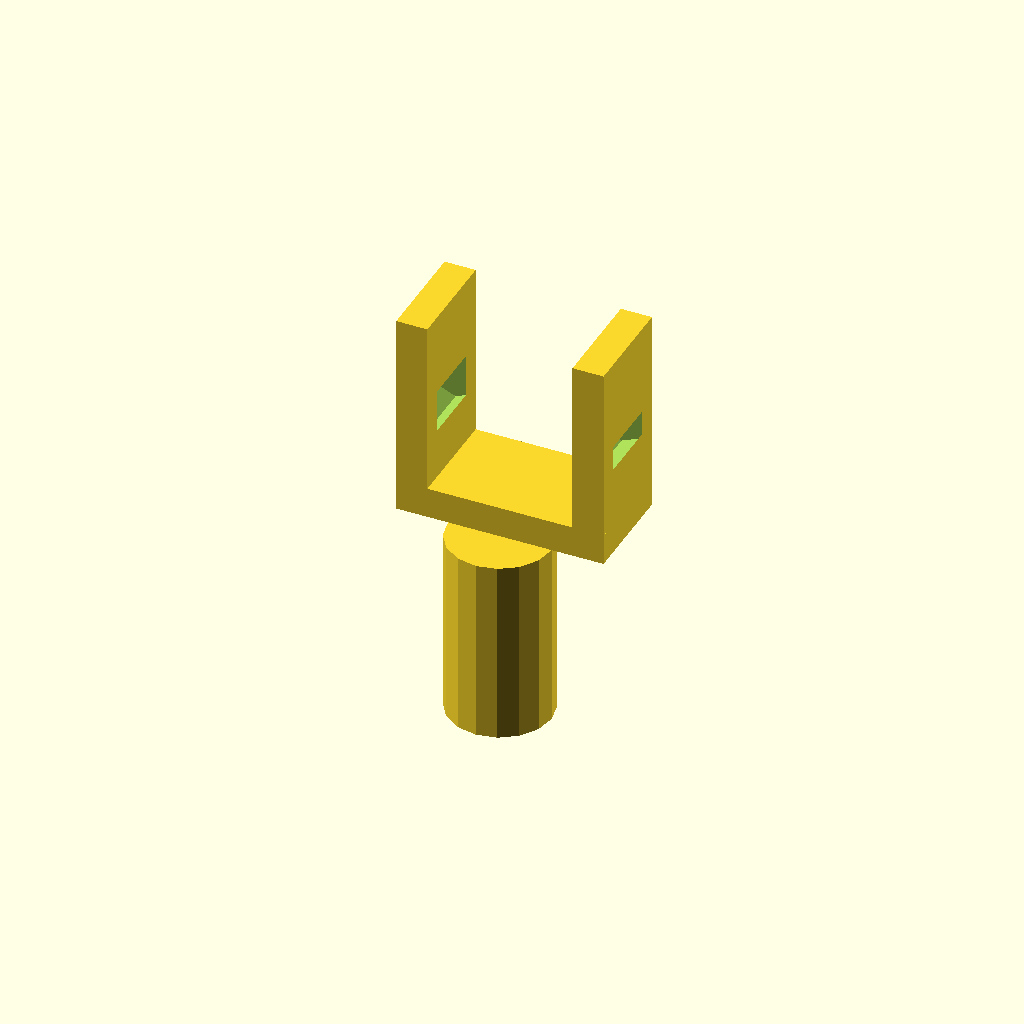
Cell 1: the model at its default parameters.
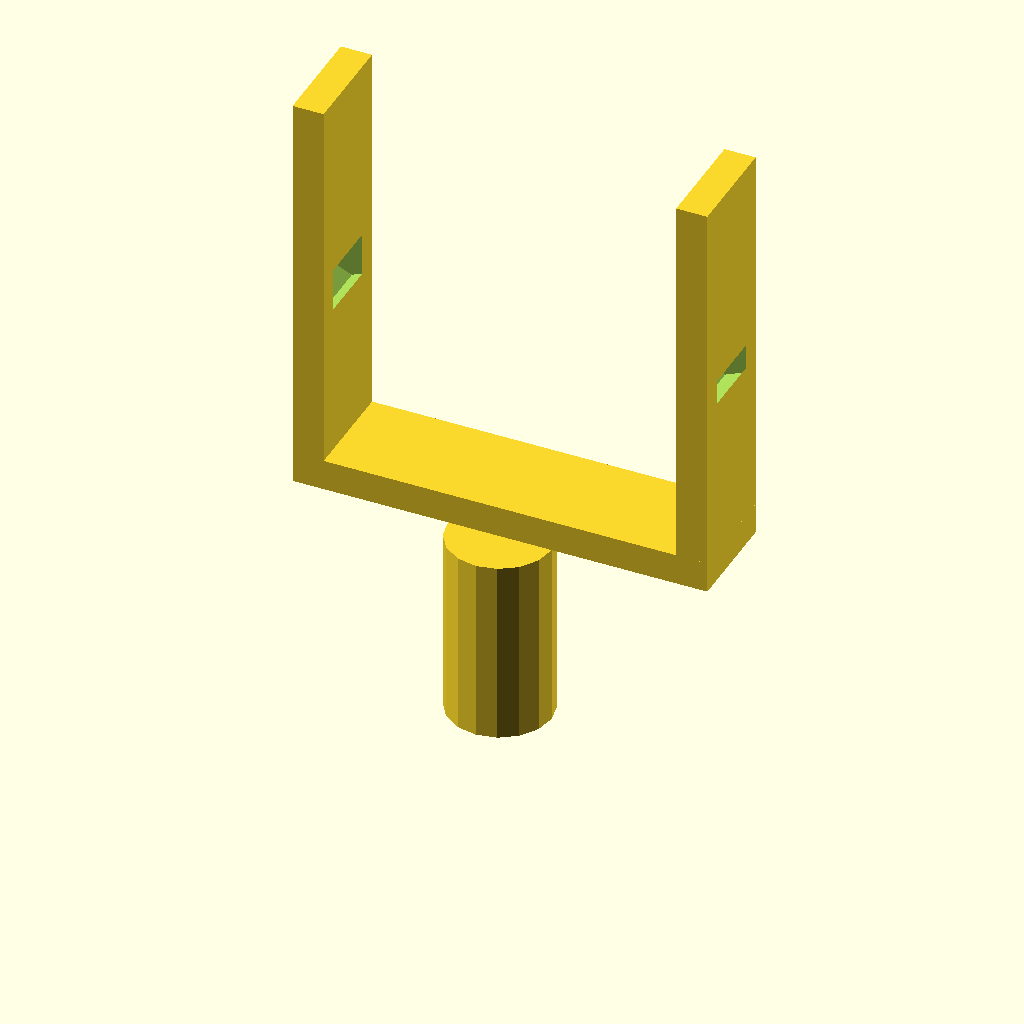
Cell 2: u_shaped_connector_width = 40 (everything else at default).
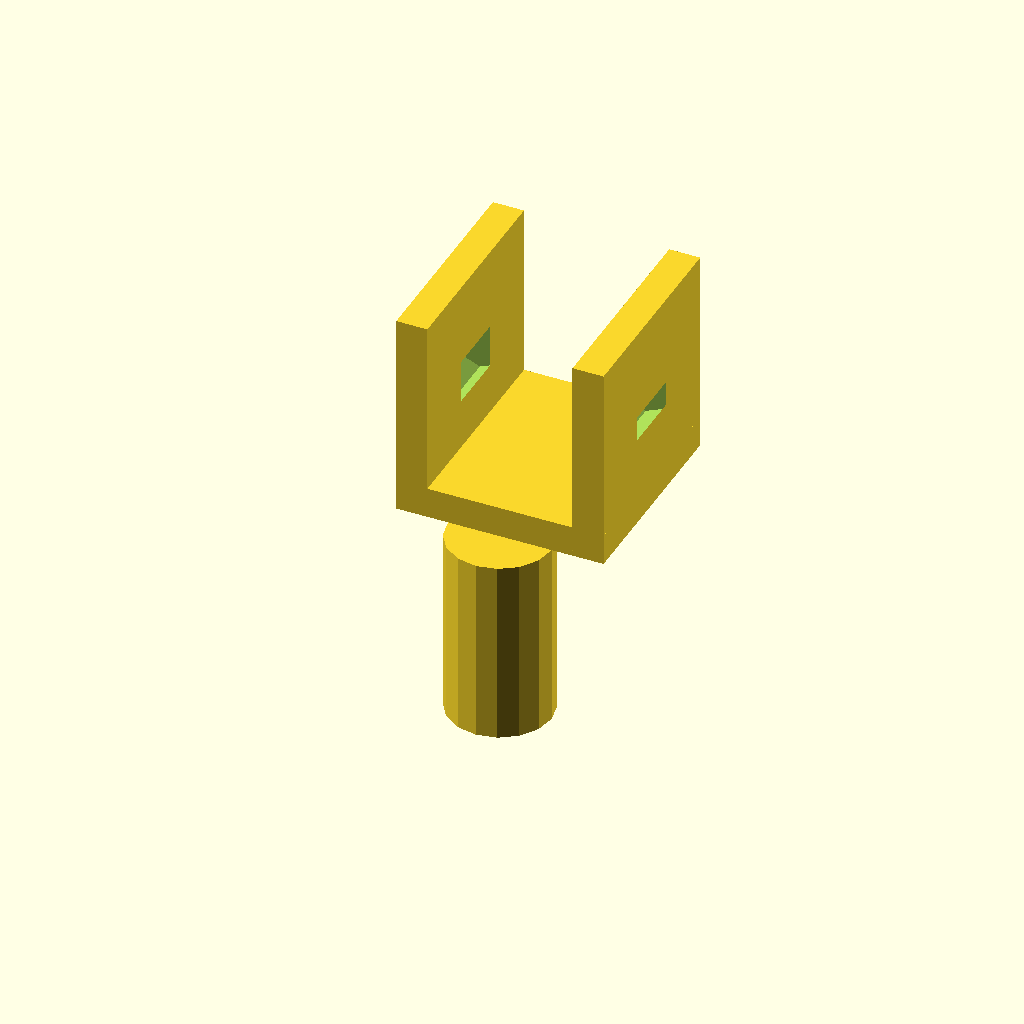
Cell 3: the same model with u_shaped_connector_height = 20.
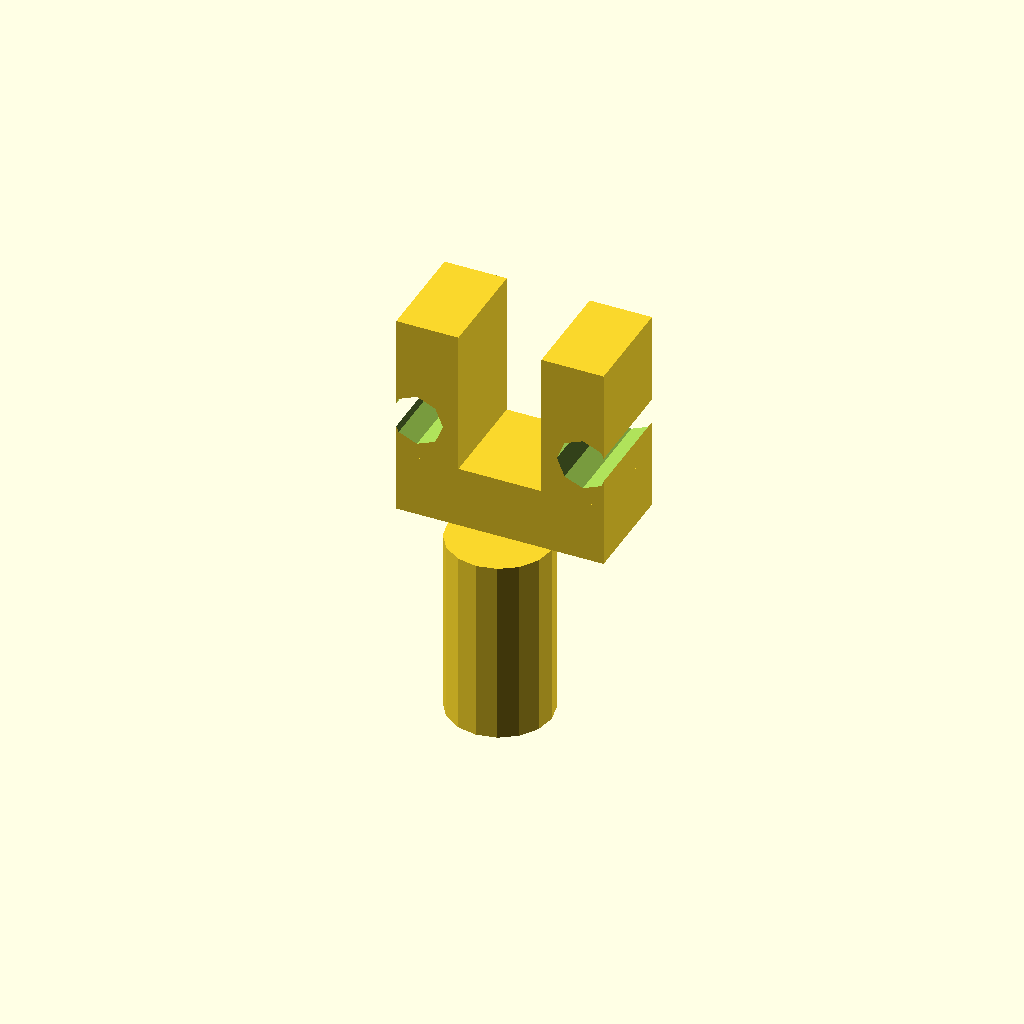
Cell 4 — u_shaped_connector_thickness set to 6, the other parameters unchanged.
One fixed orthographic camera (rotation 55°, 0°, 25°; colour scheme Cornfield) for every cell.
OpenSCAD source file WHUCAD_2798/0100/100000227/output_1/100000227.scad:

// Parameters
u_shaped_connector_width = 20; // Width of the U-shaped connector
u_shaped_connector_height = 10; // Height of the U arms
u_shaped_connector_thickness = 3; // Adjusted thickness for thinner arms
u_hole_diameter = 5; // Diameter of the holes in the U arms
u_hole_offset = 2; // Adjusted offset for holes closer to the ends
cylindrical_base_diameter = 10; // Diameter of the cylindrical base
cylindrical_base_height = 18; // Reduced height for correct alignment

// U-shaped connector
module u_shaped_connector() {
    difference() {
        // Main U-shape
        union() {
            // Left arm
            translate([-u_shaped_connector_width/2, 0, 0])
                cube([u_shaped_connector_thickness, u_shaped_connector_height, u_shaped_connector_width]);

            // Right arm
            translate([u_shaped_connector_width/2 - u_shaped_connector_thickness, 0, 0])
                cube([u_shaped_connector_thickness, u_shaped_connector_height, u_shaped_connector_width]);

            // Base of the U
            translate([-u_shaped_connector_width/2, 0, 0])
                cube([u_shaped_connector_width, u_shaped_connector_height, u_shaped_connector_thickness]);
        }

        // Holes in the arms
        translate([-u_shaped_connector_width/2 + u_hole_offset, u_shaped_connector_height/2, u_shaped_connector_width/2])
            rotate([90, 0, 0])
                cylinder(r=u_hole_diameter/2, h=u_shaped_connector_thickness*2, center=true);

        translate([u_shaped_connector_width/2 - u_hole_offset, u_shaped_connector_height/2, u_shaped_connector_width/2])
            rotate([90, 0, 0])
                cylinder(r=u_hole_diameter/2, h=u_shaped_connector_thickness*2, center=true);
    }
}

// Cylindrical base
module cylindrical_base() {
    cylinder(r=cylindrical_base_diameter/2, h=cylindrical_base_height);
}

// Assembly
module flexible_coupling() {
    // Cylindrical base
    cylindrical_base();

    // U-shaped connector
    translate([0, 0, cylindrical_base_height])
        rotate([0, 0, 0]) // Adjusted rotation for straight alignment
            u_shaped_connector();
}

// Render the full assembly
flexible_coupling();
Customizer parameters (derived from the source; name, type, default, range or options):
u_shaped_connector_width: number, default 20
u_shaped_connector_height: number, default 10
u_shaped_connector_thickness: number, default 3
u_hole_diameter: number, default 5
u_hole_offset: number, default 2
cylindrical_base_diameter: number, default 10
cylindrical_base_height: number, default 18
